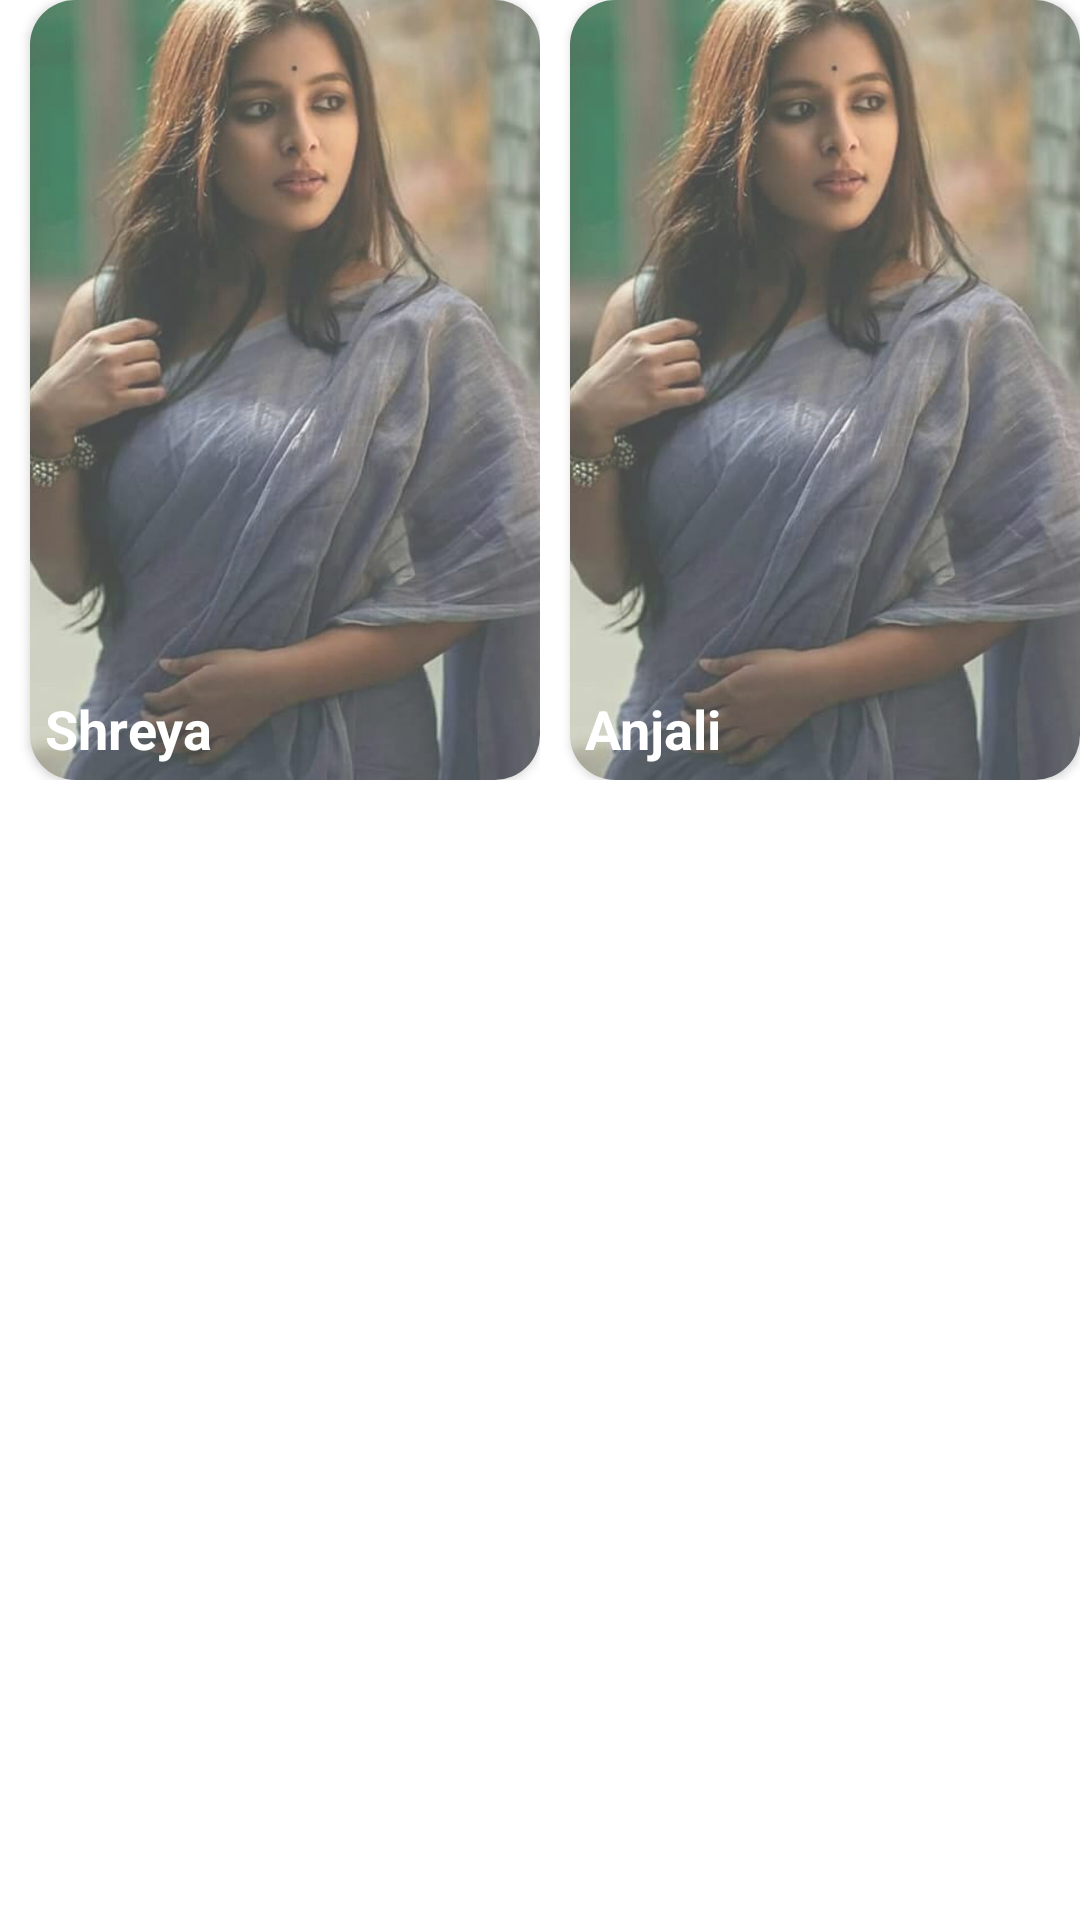

Reconstruct the res/layout file that produces this screen, plus the resources it refers to.
<!-- AndroidManifest.xml: application theme Theme.Aisle -->
<!-- res/layout/base_recycler.xml -->
<?xml version="1.0" encoding="utf-8"?>
<LinearLayout xmlns:android="http://schemas.android.com/apk/res/android"
    android:layout_width="match_parent"
    android:layout_height="match_parent"
    android:layout_marginBottom="5dp"
    android:orientation="horizontal"
    xmlns:app="http://schemas.android.com/apk/res-auto">

    <FrameLayout
        android:layout_width="180dp"
        android:layout_height="260dp">
        <androidx.cardview.widget.CardView
            android:layout_width="match_parent"
            android:layout_height="match_parent"
            app:cardCornerRadius="15dp"
            android:layout_marginStart="10dp"
            android:elevation="10dp">
            <ImageView
                android:layout_width="180dp"
                android:layout_height="260dp"
                android:src="@drawable/pexels"
                android:scaleType="centerCrop" />

            <ImageView
                android:layout_width="match_parent"
                android:layout_height="match_parent"
                android:src="@drawable/blur_overlay"
                android:scaleType="centerCrop"
                android:alpha="0.9" />
            <TextView
                android:layout_width="wrap_content"
                android:layout_height="wrap_content"
                android:text="Shreya"
                android:textSize="18sp"
                android:textStyle="bold"
                android:textColor="@color/white"
                android:layout_gravity="bottom"
                android:layout_margin="5dp"
                />
        </androidx.cardview.widget.CardView>



    </FrameLayout>

    <FrameLayout
        android:layout_width="180dp"
        android:layout_height="260dp">
        <androidx.cardview.widget.CardView
            android:layout_width="match_parent"
            android:layout_height="match_parent"
            app:cardCornerRadius="15dp"
            android:layout_marginStart="10dp"
            android:elevation="10dp">
            <ImageView
                android:layout_width="180dp"
                android:layout_height="260dp"
                android:src="@drawable/pexels"
                android:scaleType="centerCrop" />

            <ImageView
                android:layout_width="match_parent"
                android:layout_height="match_parent"
                android:src="@drawable/blur_overlay"
                android:scaleType="centerCrop"
                android:alpha="0.9" />
            <TextView
                android:layout_width="wrap_content"
                android:layout_height="wrap_content"
                android:text="Anjali"
                android:textSize="18sp"
                android:textStyle="bold"
                android:textColor="@color/white"
                android:layout_gravity="bottom"
                android:layout_margin="5dp"
                />
        </androidx.cardview.widget.CardView>



    </FrameLayout>




</LinearLayout>
<!-- resources referenced by this layout -->
<resources>
  <color name="white">#FFFFFFFF</color>
  <!-- drawable blur_overlay (drawable) -->
  <bitmap xmlns:android="http://schemas.android.com/apk/res/android"
      android:src="@drawable/photo_2"
      android:gravity="center"
      android:alpha="0.8" />
  <style name="Theme.Aisle" parent="Theme.MaterialComponents.DayNight.NoActionBar">
          
          <item name="colorPrimary">@color/purple_500</item>
          <item name="colorPrimaryVariant">@color/purple_700</item>
          <item name="colorOnPrimary">@color/white</item>
          
          <item name="colorSecondary">@color/teal_200</item>
          <item name="colorSecondaryVariant">@color/teal_700</item>
          <item name="colorOnSecondary">@color/black</item>
          
          <item name="android:statusBarColor">?attr/colorPrimaryVariant</item>
          
      </style>
  <!-- drawable photo_2: jpg bitmap (drawable, 95187 bytes) -->
  <color name="purple_500">#FF6200EE</color>
  <color name="purple_700">#FF3700B3</color>
  <color name="teal_200">#FF03DAC5</color>
  <color name="teal_700">#FF018786</color>
  <color name="black">#FF000000</color>
</resources>
